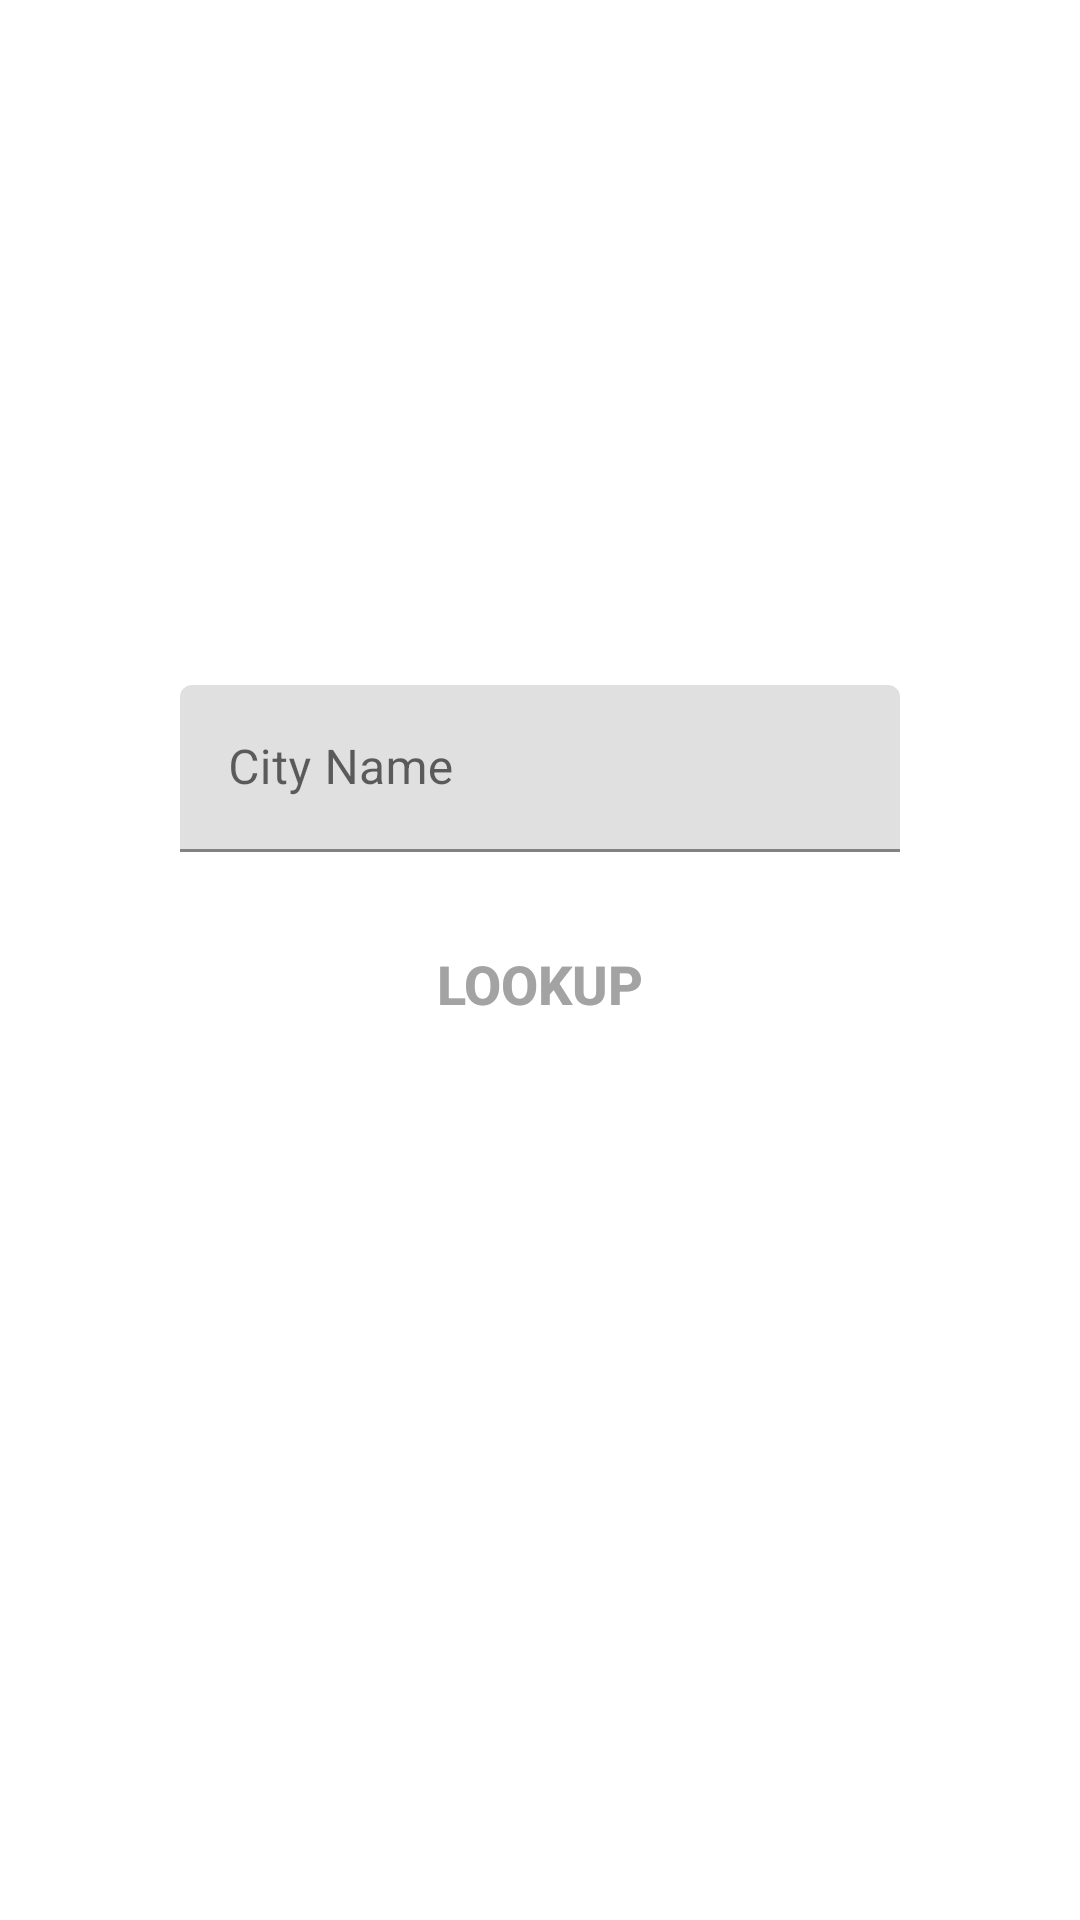

Here is an Android app screen rendered from its layout file. Give the layout XML and the strings, colors and styles it references.
<!-- AndroidManifest.xml: application theme Theme.WeatherApp -->
<!-- res/layout/fragment_weather_home.xml -->
<?xml version="1.0" encoding="utf-8"?>
<androidx.constraintlayout.widget.ConstraintLayout xmlns:android="http://schemas.android.com/apk/res/android"
    xmlns:app="http://schemas.android.com/apk/res-auto"
    xmlns:tools="http://schemas.android.com/tools"
    android:id="@+id/weatherHomeFragment"
    android:layout_width="match_parent"
    android:layout_height="match_parent"
    tools:context=".WeatherHomeFragment">

















    <com.google.android.material.textfield.TextInputLayout
        android:id="@+id/textInputLayout3"
        android:layout_width="match_parent"
        android:layout_height="wrap_content"
        android:layout_marginStart="60dp"
        android:layout_marginEnd="60dp"
        app:layout_constraintBottom_toBottomOf="parent"
        app:layout_constraintEnd_toEndOf="parent"
        app:layout_constraintStart_toStartOf="parent"
        app:layout_constraintTop_toTopOf="parent">

        <EditText
            android:id="@+id/input"
            android:layout_width="match_parent"
            android:layout_height="wrap_content"
            android:hint="@string/search_hint"
            android:imeOptions="actionSearch"
            android:inputType="textNoSuggestions" />

        <Button
            android:id="@+id/btnSearch_weather"
            style="@style/Widget.AppCompat.Button.Borderless"
            android:layout_width="match_parent"
            android:layout_height="match_parent"
            android:layout_marginStart="60dp"
            android:layout_marginTop="20dp"
            android:layout_marginEnd="60dp"
            android:layout_marginBottom="60dp"
            android:background="@drawable/rounded_button"
            android:contentDescription="@string/search_weather"
            android:text="@string/search_weather"
            android:textColor="@color/colorAccent"
            android:textSize="18sp"
            android:textStyle="bold"
            app:layout_constraintBottom_toBottomOf="parent"
            app:layout_constraintEnd_toEndOf="parent"
            app:layout_constraintStart_toStartOf="parent"
            app:layout_constraintTop_toBottomOf="@+id/input" />
    </com.google.android.material.textfield.TextInputLayout>


</androidx.constraintlayout.widget.ConstraintLayout>
<!-- resources referenced by this layout -->
<resources>
  <color name="colorAccent">#A3A3A3</color>
  <string name="app_name">Weather App</string>
  <string name="search_hint">City Name</string>
  <string name="search_weather">Lookup</string>
  <style name="Theme.WeatherApp" parent="Theme.MaterialComponents.Light.DarkActionBar">
  
          
          <item name="colorPrimary">@color/purple_500</item>
          <item name="colorPrimaryVariant">@color/purple_700</item>
          <item name="colorOnPrimary">@color/white</item>
          
          <item name="colorSecondary">@color/teal_200</item>
          <item name="colorSecondaryVariant">@color/teal_700</item>
          <item name="colorOnSecondary">@color/black</item>
          
          
          
          
      </style>
  <color name="purple_500">#FF6200EE</color>
  <color name="purple_700">#FF3700B3</color>
  <color name="white">#FFFFFFFF</color>
  <color name="teal_200">#FF03DAC5</color>
  <color name="teal_700">#FF018786</color>
  <color name="black">#FF000000</color>
</resources>
